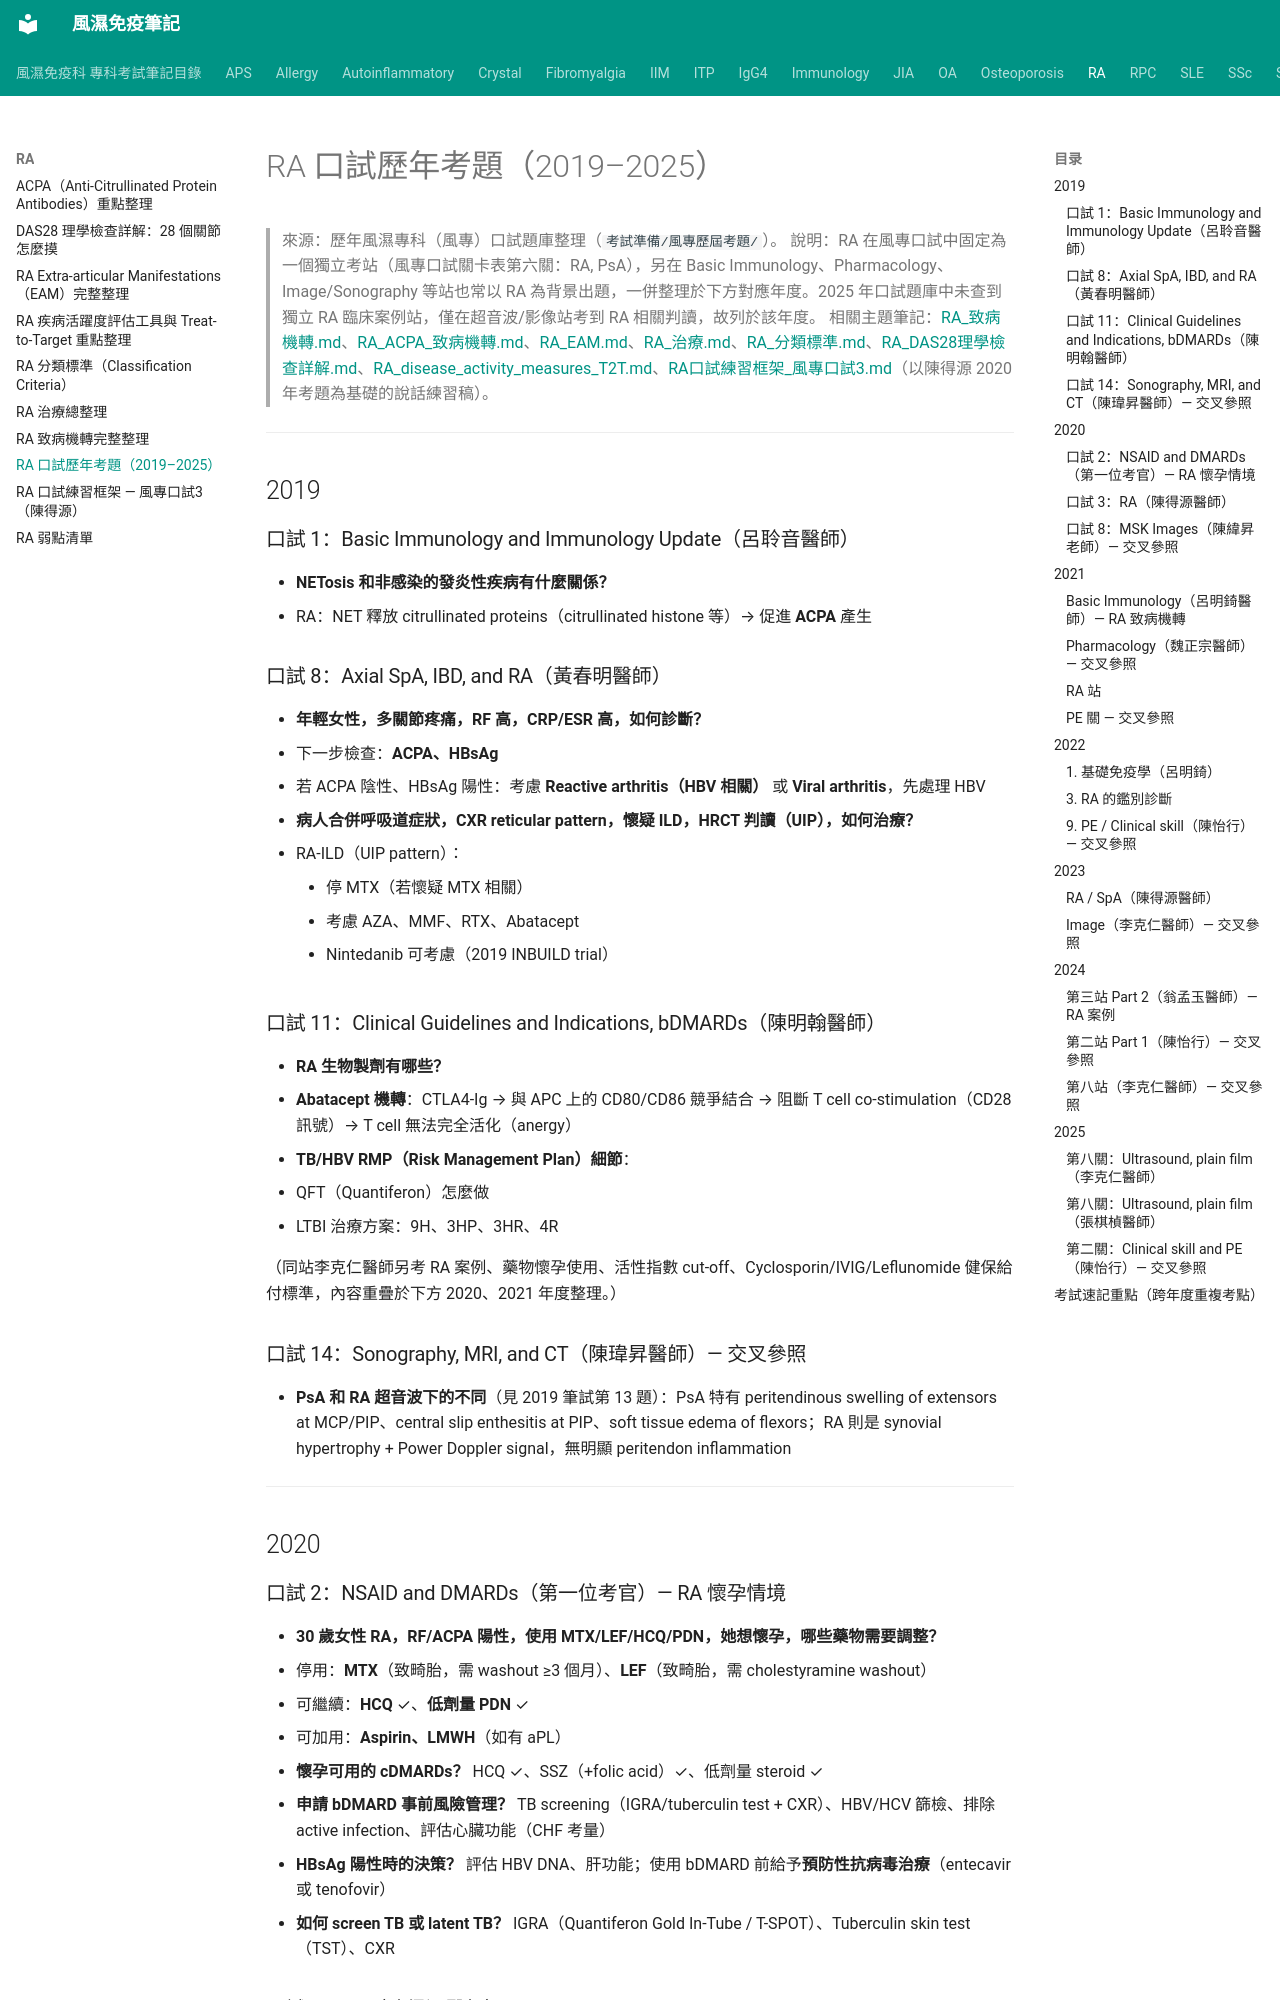

repository: tsaiming1014/rheum-note · page: RA/RA口試歷年考題/index.html · generator: mkdocs

# RA 口試歷年考題（2019–2025）

> 來源：歷年風濕專科（風專）口試題庫整理（`考試準備/風專歷屆考題/`）。
> 說明：RA 在風專口試中固定為一個獨立考站（風專口試關卡表第六關：RA, PsA），另在 Basic Immunology、Pharmacology、Image/Sonography 等站也常以 RA 為背景出題，一併整理於下方對應年度。2025 年口試題庫中未查到獨立 RA 臨床案例站，僅在超音波/影像站考到 RA 相關判讀，故列於該年度。
> 相關主題筆記：[RA_致病機轉.md](RA_致病機轉.md)、[RA_ACPA_致病機轉.md](RA_ACPA_致病機轉.md)、[RA_EAM.md](RA_EAM.md)、[RA_治療.md](RA_治療.md)、[RA_分類標準.md](RA_分類標準.md)、[RA_DAS28理學檢查詳解.md](RA_DAS28理學檢查詳解.md)、[RA_disease_activity_measures_T2T.md](RA_disease_activity_measures_T2T.md)、[RA口試練習框架_風專口試3.md](RA口試練習框架_風專口試3.md)（以陳得源 2020 年考題為基礎的說話練習稿）。

---

## 2019

### 口試 1：Basic Immunology and Immunology Update（呂聆音醫師）

- **NETosis 和非感染的發炎性疾病有什麼關係？**
  - RA：NET 釋放 citrullinated proteins（citrullinated histone 等）→ 促進 **ACPA** 產生

### 口試 8：Axial SpA, IBD, and RA（黃春明醫師）

- **年輕女性，多關節疼痛，RF 高，CRP/ESR 高，如何診斷？**
  - 下一步檢查：**ACPA、HBsAg**
  - 若 ACPA 陰性、HBsAg 陽性：考慮 **Reactive arthritis（HBV 相關）** 或 **Viral arthritis**，先處理 HBV
- **病人合併呼吸道症狀，CXR reticular pattern，懷疑 ILD，HRCT 判讀（UIP），如何治療？**
  - RA-ILD（UIP pattern）：
    - 停 MTX（若懷疑 MTX 相關）
    - 考慮 AZA、MMF、RTX、Abatacept
    - Nintedanib 可考慮（2019 INBUILD trial）

### 口試 11：Clinical Guidelines and Indications, bDMARDs（陳明翰醫師）

- **RA 生物製劑有哪些？**
- **Abatacept 機轉**：CTLA4-Ig → 與 APC 上的 CD80/CD86 競爭結合 → 阻斷 T cell co-stimulation（CD28 訊號）→ T cell 無法完全活化（anergy）
- **TB/HBV RMP（Risk Management Plan）細節**：
  - QFT（Quantiferon）怎麼做
  - LTBI 治療方案：9H、3HP、3HR、4R

（同站李克仁醫師另考 RA 案例、藥物懷孕使用、活性指數 cut-off、Cyclosporin/IVIG/Leflunomide 健保給付標準，內容重疊於下方 2020、2021 年度整理。）

### 口試 14：Sonography, MRI, and CT（陳瑋昇醫師）— 交叉參照

- **PsA 和 RA 超音波下的不同**（見 2019 筆試第 13 題）：PsA 特有 peritendinous swelling of extensors at MCP/PIP、central slip enthesitis at PIP、soft tissue edema of flexors；RA 則是 synovial hypertrophy + Power Doppler signal，無明顯 peritendon inflammation

---

## 2020
